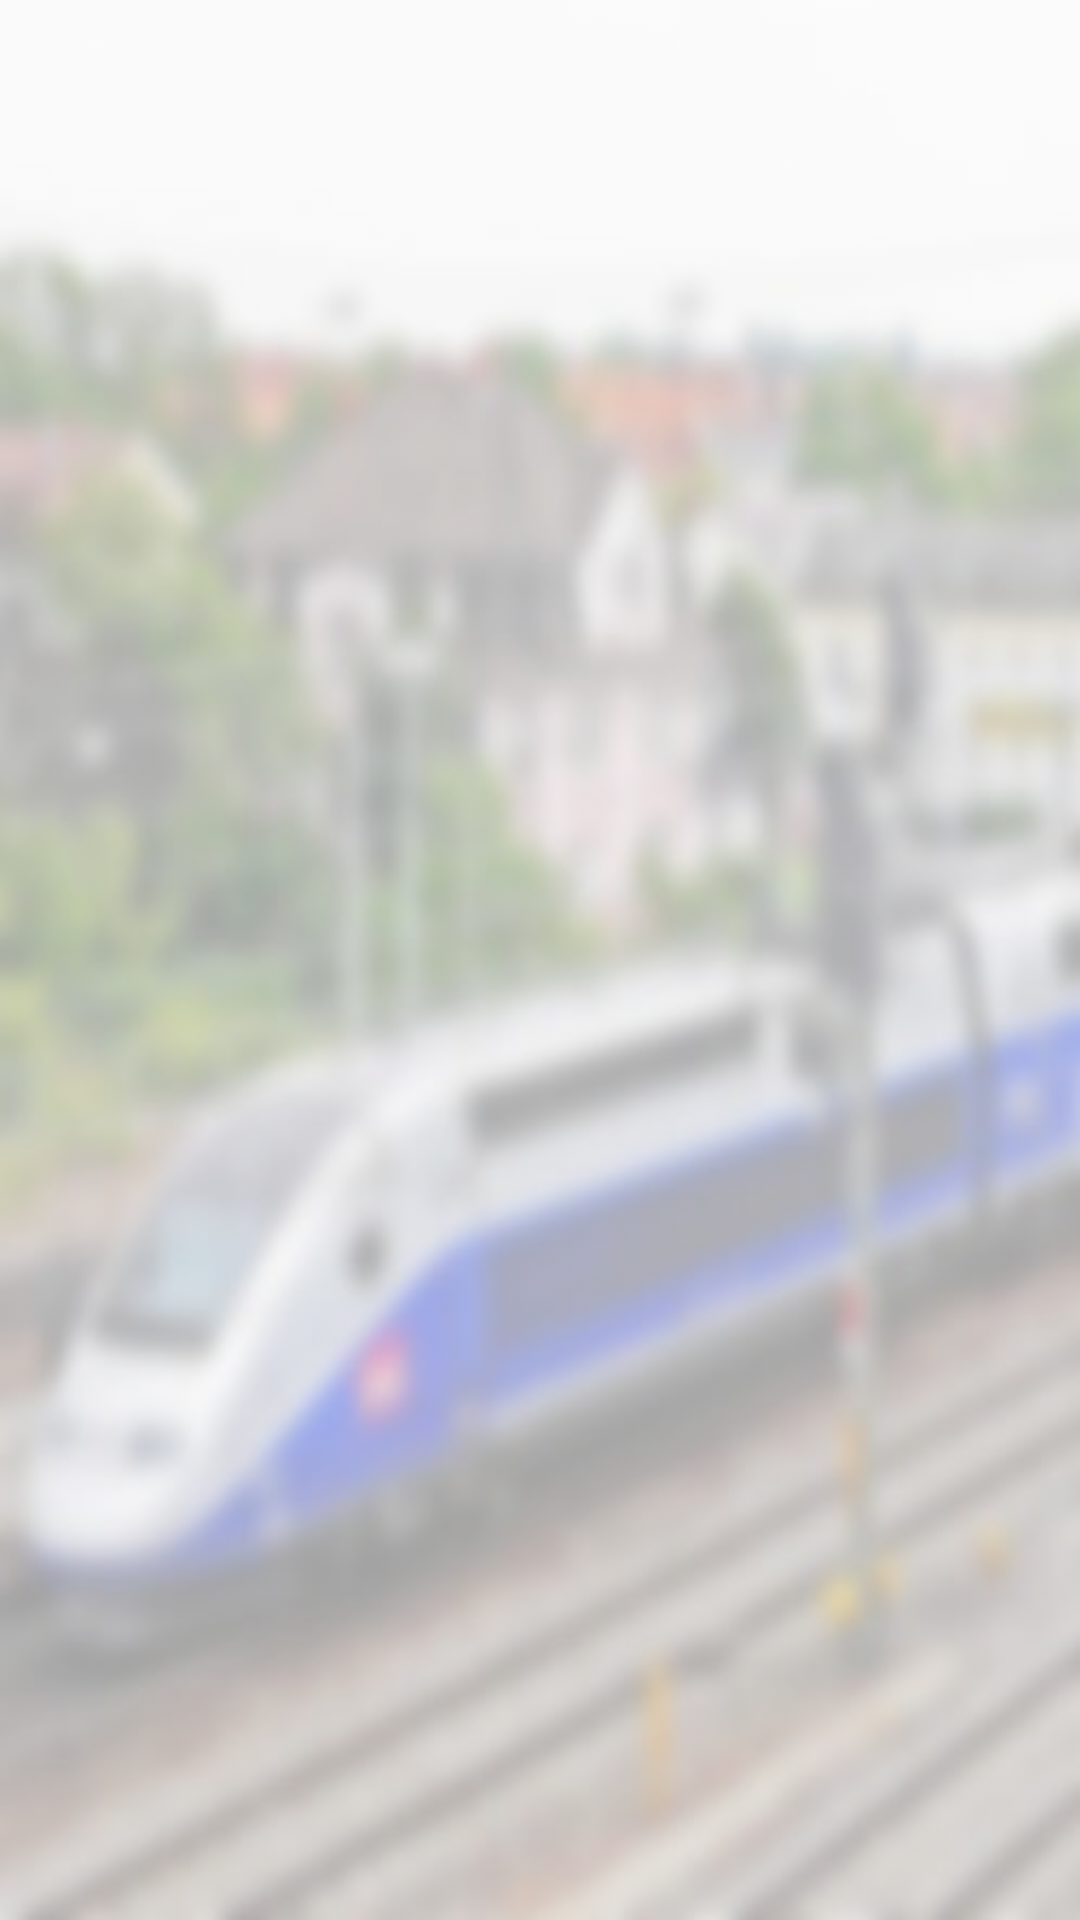

Reconstruct the res/layout file that produces this screen, plus the resources it refers to.
<!-- AndroidManifest.xml: application theme AppTheme -->
<!-- res/layout/activity_favoris.xml -->
<?xml version="1.0" encoding="utf-8"?>
<android.support.constraint.ConstraintLayout xmlns:android="http://schemas.android.com/apk/res/android"
    xmlns:app="http://schemas.android.com/apk/res-auto"
    xmlns:tools="http://schemas.android.com/tools"
    android:layout_width="match_parent"
    android:layout_height="match_parent"
    android:background="@drawable/bg"
    tools:context="fr.isen.traintrain.traintrainapp.FavorisActivity">


    <android.support.v7.widget.RecyclerView
        android:id="@+id/recycle"
        android:layout_width="0dp"
        android:layout_height="0dp"
        android:layout_marginBottom="8dp"
        android:layout_marginEnd="8dp"
        android:layout_marginStart="8dp"
        android:layout_marginTop="8dp"
        android:scrollbars="vertical"
        app:layout_constraintBottom_toBottomOf="parent"
        app:layout_constraintEnd_toEndOf="parent"
        app:layout_constraintStart_toStartOf="parent"
        app:layout_constraintTop_toTopOf="parent">

    </android.support.v7.widget.RecyclerView>

</android.support.constraint.ConstraintLayout>
<!-- resources referenced by this layout -->
<resources>
  <!-- drawable bg (drawable-v24) -->
  <?xml version="1.0" encoding="utf-8"?>
  <bitmap xmlns:android="http://schemas.android.com/apk/res/android"
      android:src="@drawable/trainflou" android:alpha="0.4"
      android:layout_width="match_parent"
      android:layout_height="match_parent"/>
  <style name="AppTheme" parent="Theme.AppCompat.Light.DarkActionBar">
          
          <item name="colorPrimary">@color/colorPrimary</item>
          <item name="colorPrimaryDark">@color/colorPrimaryDark</item>
          <item name="colorAccent">@color/colorAccent</item>
      </style>
  <!-- drawable trainflou: jpg bitmap (drawable, 21728 bytes) -->
  <!-- not gathered from this repository: default colours our renderer supplied (Android Studio template values) -->
  <color name="colorPrimary">#FF6200EE</color>
  <color name="colorPrimaryDark">#FF3700B3</color>
  <color name="colorAccent">#FF03DAC5</color>
</resources>
